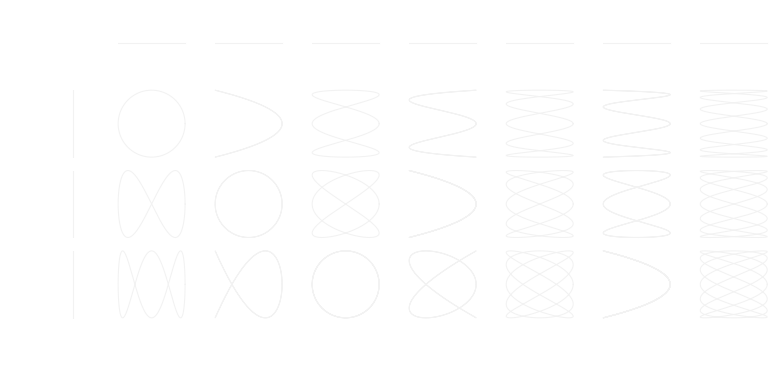

Recreate this plot in Python.
import numpy as np
import matplotlib.pyplot as plt
import matplotlib.animation as animation

fig = plt.figure(figsize=(8,4), dpi=100)
frames = 500
n = 8

X,Y,L = [], [], []
for row in range(n//2):
    T2 = np.linspace(0, row*2*np.pi, frames) if row > 0 else np.zeros(frames)
    
    for col in range(n):
        T1 = np.linspace(0, col*2*np.pi, frames) if col > 0 else np.ones(frames)
        
        index = n*row + col
            
        ax = plt.subplot(n//2, n, 1+index, aspect=1, frameon=False)
        ax.set_xlim([-1,+1]); ax.set_xticks([])
        ax.set_ylim([-1,+1]); ax.set_yticks([])
        
        X.append(np.cos(T1))
        Y.append(np.sin(T2))
        
        ax.plot(X[-1], Y[-1], color="0.95", clip_on=False, linewidth=0.75)
        l, = ax.plot([],[], "-o", clip_on=False, markevery=[-1],
                     markeredgewidth = 2, 
                     markerfacecolor="C0", markeredgecolor="white")                     
        L.append(l)


plt.subplots_adjust(left=0.0, bottom=None, right=0.95, top=None)
def animate(frame):
    for i in range(len(L)):
        L[i].set_data(X[i][:frame], Y[i][:frame])
    if frame == 150:
        plt.savefig("data/lissajous.pdf")
        
ani = animation.FuncAnimation(fig, animate, interval=5, frames=frames)
plt.show()
